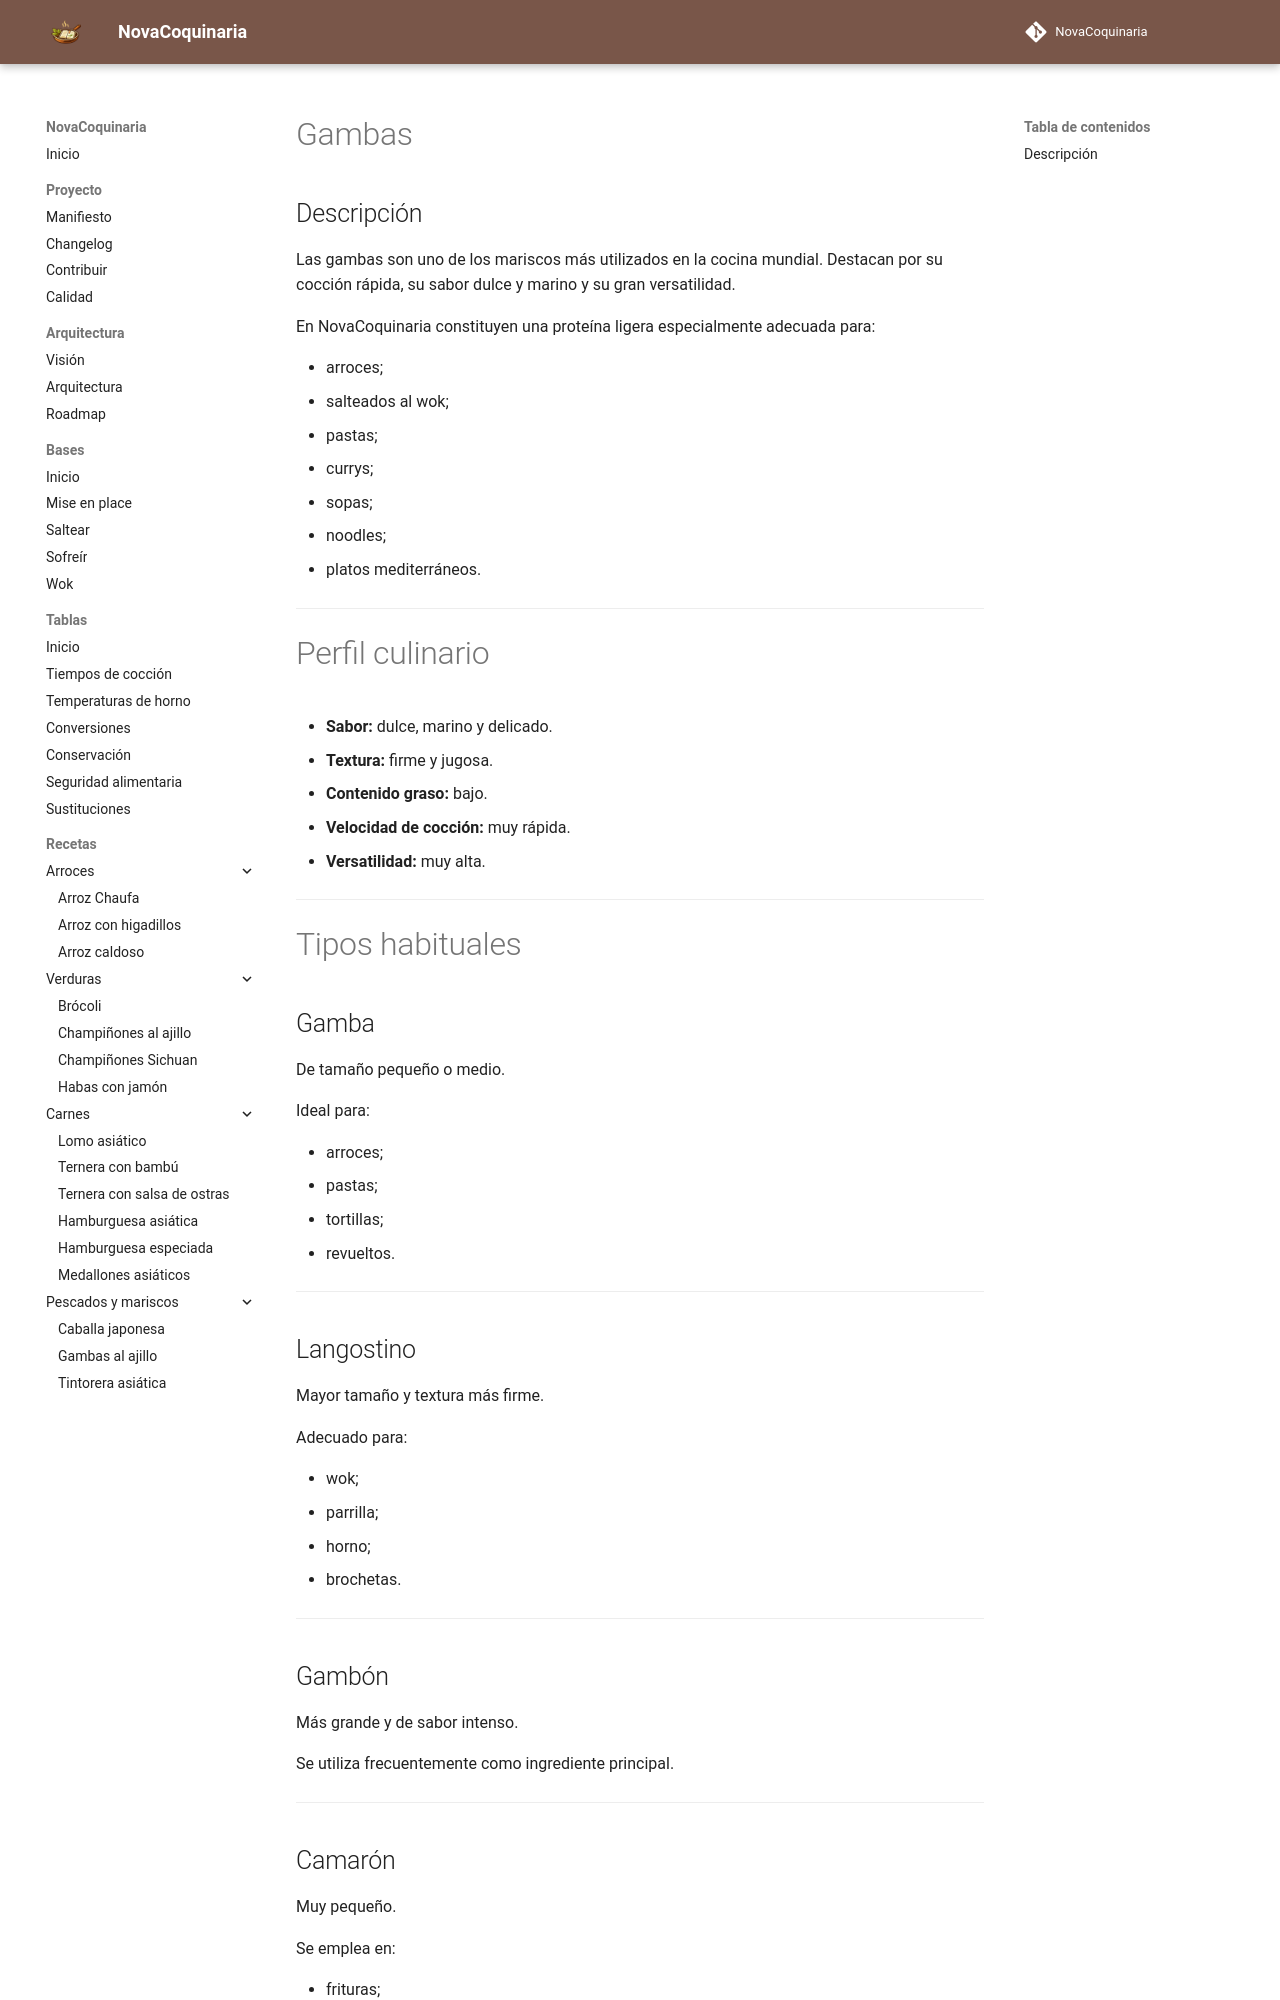

repository: fran-eliot/NovaCoquinaria · page: 11_Despensa/05_Mariscos/gambas.html · generator: mkdocs

---
id: ING-0023
tipo: ingrediente
titulo: Gambas
categoria: Mariscos
version: 1.0.0
estado: estable
ultima_revision: 2026-07-17
etiquetas:
- marisco
- gamba
- langostino
- crustáceo
- cocina asiática
---

# Gambas

## Descripción

Las gambas son uno de los mariscos más utilizados en la cocina mundial. Destacan por su cocción rápida, su sabor dulce y marino y su gran versatilidad.

En NovaCoquinaria constituyen una proteína ligera especialmente adecuada para:

- arroces;
- salteados al wok;
- pastas;
- currys;
- sopas;
- noodles;
- platos mediterráneos.

---

# Perfil culinario

- **Sabor:** dulce, marino y delicado.
- **Textura:** firme y jugosa.
- **Contenido graso:** bajo.
- **Velocidad de cocción:** muy rápida.
- **Versatilidad:** muy alta.

---

# Tipos habituales

## Gamba

De tamaño pequeño o medio.

Ideal para:

- arroces;
- pastas;
- tortillas;
- revueltos.

---

## Langostino

Mayor tamaño y textura más firme.

Adecuado para:

- wok;
- parrilla;
- horno;
- brochetas.

---

## Gambón

Más grande y de sabor intenso.

Se utiliza frecuentemente como ingrediente principal.

---

## Camarón

Muy pequeño.

Se emplea en:

- frituras;
- tortillas;
- fondos;
- tapas.

---
